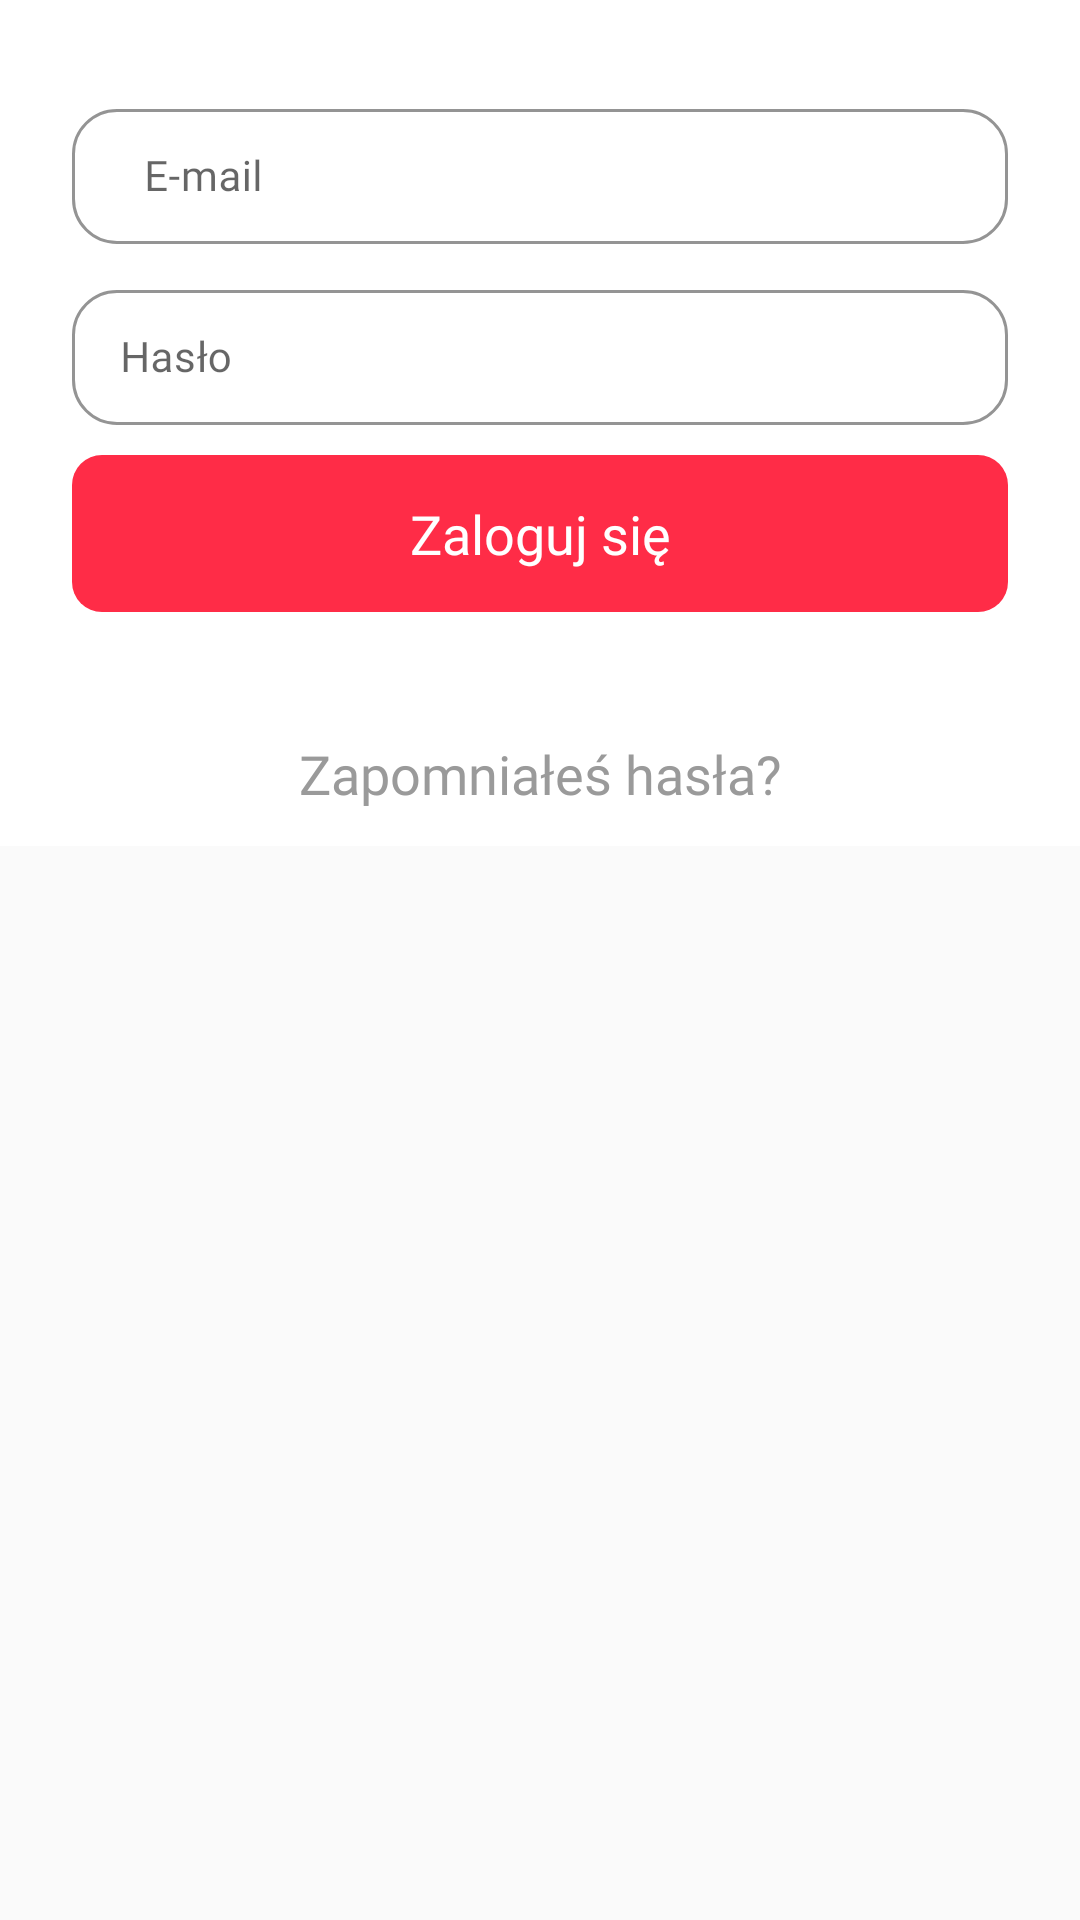

Produce the Android XML layout that renders to this screen, including the resource entries it uses.
<!-- AndroidManifest.xml: application theme Theme.PolandNews -->
<!-- res/layout/fragment_sign_in.xml -->
<?xml version="1.0" encoding="utf-8"?>
<layout xmlns:android="http://schemas.android.com/apk/res/android"
    xmlns:app="http://schemas.android.com/apk/res-auto">

    <data>

        <import type="android.view.View" />

        <variable
            name="onSignInClick"
            type="View.OnClickListener" />

        <variable
            name="onGoogleSignInClick"
            type="View.OnClickListener" />

        <variable
            name="onForgotPasswordClick"
            type="View.OnClickListener" />
    </data>

    <androidx.core.widget.NestedScrollView
        android:layout_width="match_parent"
        android:layout_height="match_parent">

        <androidx.constraintlayout.widget.ConstraintLayout
            android:layout_width="match_parent"
            android:layout_height="match_parent"
            android:background="@color/white"
            android:paddingTop="@dimen/margin_30">

            <com.google.android.material.textfield.TextInputLayout
                android:id="@+id/til_email"
                style="@style/CustomTextInputLayout"
                android:layout_width="0dp"
                android:layout_height="wrap_content"
                android:layout_marginStart="@dimen/margin_24"
                android:layout_marginEnd="@dimen/margin_24"
                android:focusable="true"
                android:focusableInTouchMode="true"
                android:hint="@string/email"
                app:boxStrokeColor="@color/gray"
                app:hintTextAppearance="@style/Text_500.SP16.Gray"
                app:layout_constraintEnd_toEndOf="parent"
                app:layout_constraintStart_toStartOf="parent"
                app:layout_constraintTop_toTopOf="parent">

                <com.google.android.material.textfield.TextInputEditText
                    android:id="@+id/et_email"
                    style="@style/Text_500.SP16.Black"
                    android:layout_width="match_parent"
                    android:layout_height="wrap_content"
                    android:backgroundTint="@color/white"
                    android:paddingStart="@dimen/margin_24" />
            </com.google.android.material.textfield.TextInputLayout>

            <com.google.android.material.textfield.TextInputLayout
                android:id="@+id/til_password"
                style="@style/CustomTextInputLayout"
                android:layout_width="0dp"
                android:layout_height="wrap_content"
                android:layout_marginStart="@dimen/margin_24"
                android:layout_marginTop="@dimen/margin_10"
                android:layout_marginEnd="@dimen/margin_24"
                android:focusable="true"
                android:focusableInTouchMode="true"
                android:hint="@string/password"
                app:layout_constraintEnd_toEndOf="parent"
                app:layout_constraintStart_toStartOf="parent"
                app:layout_constraintTop_toBottomOf="@id/til_email">

                <com.google.android.material.textfield.TextInputEditText
                    android:id="@+id/et_password"
                    style="@style/Text_500.SP16.Black"
                    android:layout_width="match_parent"
                    android:layout_height="wrap_content"
                    android:backgroundTint="@color/white" />
            </com.google.android.material.textfield.TextInputLayout>

            <TextView
                android:id="@+id/btn_sign_in"
                android:layout_width="match_parent"
                android:layout_height="wrap_content"
                android:layout_marginStart="@dimen/margin_24"
                android:layout_marginTop="@dimen/margin_10"
                android:onClick="@{onSignInClick}"
                android:layout_marginEnd="@dimen/margin_24"
                android:background="@drawable/ripple_pink"
                android:clickable="true"
                android:focusable="true"
                android:fontFamily="@font/poppins_500"
                android:paddingTop="14dp"
                android:paddingBottom="14dp"
                android:text="@string/sign_in"
                android:textAlignment="center"
                android:textColor="@color/white"
                android:textSize="@dimen/text_18"
                app:layout_constraintEnd_toEndOf="parent"
                app:layout_constraintStart_toStartOf="parent"
                app:layout_constraintTop_toBottomOf="@id/til_password" />
















































            <com.google.android.material.button.MaterialButton
                style="@style/BorderlessButtonGray"
                android:layout_width="0dp"
                android:layout_height="wrap_content"
                android:layout_marginTop="@dimen/margin_30"
                android:layout_marginStart="@dimen/margin_24"
                android:layout_marginEnd="@dimen/margin_24"
                android:text="@string/forgot_password"
                android:onClick="@{onForgotPasswordClick}"
                app:layout_constraintEnd_toEndOf="parent"
                app:layout_constraintStart_toStartOf="parent"
                app:layout_constraintTop_toBottomOf="@id/btn_sign_in" />
        </androidx.constraintlayout.widget.ConstraintLayout>
    </androidx.core.widget.NestedScrollView>
</layout>
<!-- resources referenced by this layout -->
<resources>
  <color name="gray">#FF9A9A9A</color>
  <color name="white">#FFFFFFFF</color>
  <dimen name="margin_10">10dp</dimen>
  <dimen name="margin_14">14dp</dimen>
  <dimen name="margin_24">24dp</dimen>
  <dimen name="margin_30">30dp</dimen>
  <dimen name="margin_50">50dp</dimen>
  <dimen name="text_18">18sp</dimen>
  <!-- drawable ripple_pink (drawable) -->
  <?xml version="1.0" encoding="utf-8"?>
  <ripple xmlns:android="http://schemas.android.com/apk/res/android"
      android:color="@color/gray">
      <item android:drawable="@drawable/bg_button_pink" />
  </ripple>
  <!-- drawable ripple_white (drawable) -->
  <?xml version="1.0" encoding="utf-8"?>
  <ripple xmlns:android="http://schemas.android.com/apk/res/android"
      android:color="@color/gray">
      <item android:drawable="@drawable/bg_button_white" />
  </ripple>
  <string name="email">E-mail</string>
  <string name="forgot_password">Zapomniałeś hasła?</string>
  <string name="password">Hasło</string>
  <string name="sign_in">Zaloguj się</string>
  <string name="sing_in_with_google">Zaloguj się za pomocą konta Google</string>
  <style name="BorderlessButtonGray" parent="Widget.AppCompat.Button.Borderless.Colored">
          <item name="android:textColor">@color/gray</item>
          <item name="fontFamily">@font/poppins_500</item>
          <item name="android:textSize">@dimen/text_18</item>
          <item name="android:textAllCaps">false</item>
      </style>
  <style name="Text_500.SP16.Black" parent="Text_500.SP16">
          <item name="android:textColor">@color/black</item>
      </style>
  <style name="Text_500.SP16.Gray" parent="Text_500.SP16">
          <item name="android:textColor">@color/gray</item>
      </style>
  <!-- drawable bg_button_pink (drawable) -->
  <?xml version="1.0" encoding="utf-8"?>
  <layer-list xmlns:android="http://schemas.android.com/apk/res/android">
      <corners android:radius="10dp" />
      <item android:drawable="@drawable/bckg_button_pink"/>
  </layer-list>
  <!-- drawable bg_button_white (drawable) -->
  <?xml version="1.0" encoding="utf-8"?>
  <layer-list xmlns:android="http://schemas.android.com/apk/res/android">
      <corners android:radius="10dp" />
      <item android:drawable="@drawable/bckg_button_white"/>
  </layer-list>
  <dimen name="radius_15">15dp</dimen>
  <color name="colorPrimary">#FF4240</color>
  <style name="Text_400.SP14.Red" parent="Text_400.SP14">
          <item name="android:textColor">@color/colorPrimary</item>
      </style>
  <style name="Text_500.SP16" parent="Text_500">
          <item name="android:textSize">@dimen/text_16</item>
      </style>
  <color name="black">#FF000000</color>
  <color name="colorPrimaryDark">#BA3231</color>
  <!-- drawable bckg_button_pink (drawable) -->
  <?xml version="1.0" encoding="utf-8"?>
  <shape xmlns:android="http://schemas.android.com/apk/res/android">
      <solid android:color="#FF2C47"/>
      <corners android:radius="@dimen/radius_10" />
  </shape>
  <!-- drawable bckg_button_white (drawable) -->
  <?xml version="1.0" encoding="utf-8"?>
  <shape xmlns:android="http://schemas.android.com/apk/res/android">
      <solid android:color="@color/white"/>
      <stroke
          android:width="1dp"
          android:color="#ECECEC"/>
  
      <corners android:radius="@dimen/radius_10" />
  </shape>
  <style name="Text_400.SP14" parent="Text_400">
          <item name="android:textSize">@dimen/text_14</item>
      </style>
  <style name="Text_500">
          <item name="fontFamily">@font/poppins_500</item>
      </style>
  <dimen name="text_16">16sp</dimen>
  <dimen name="radius_10">10dp</dimen>
  <style name="Text_400">
          <item name="fontFamily">@font/poppins_400</item>
      </style>
  <dimen name="text_14">14sp</dimen>
</resources>
